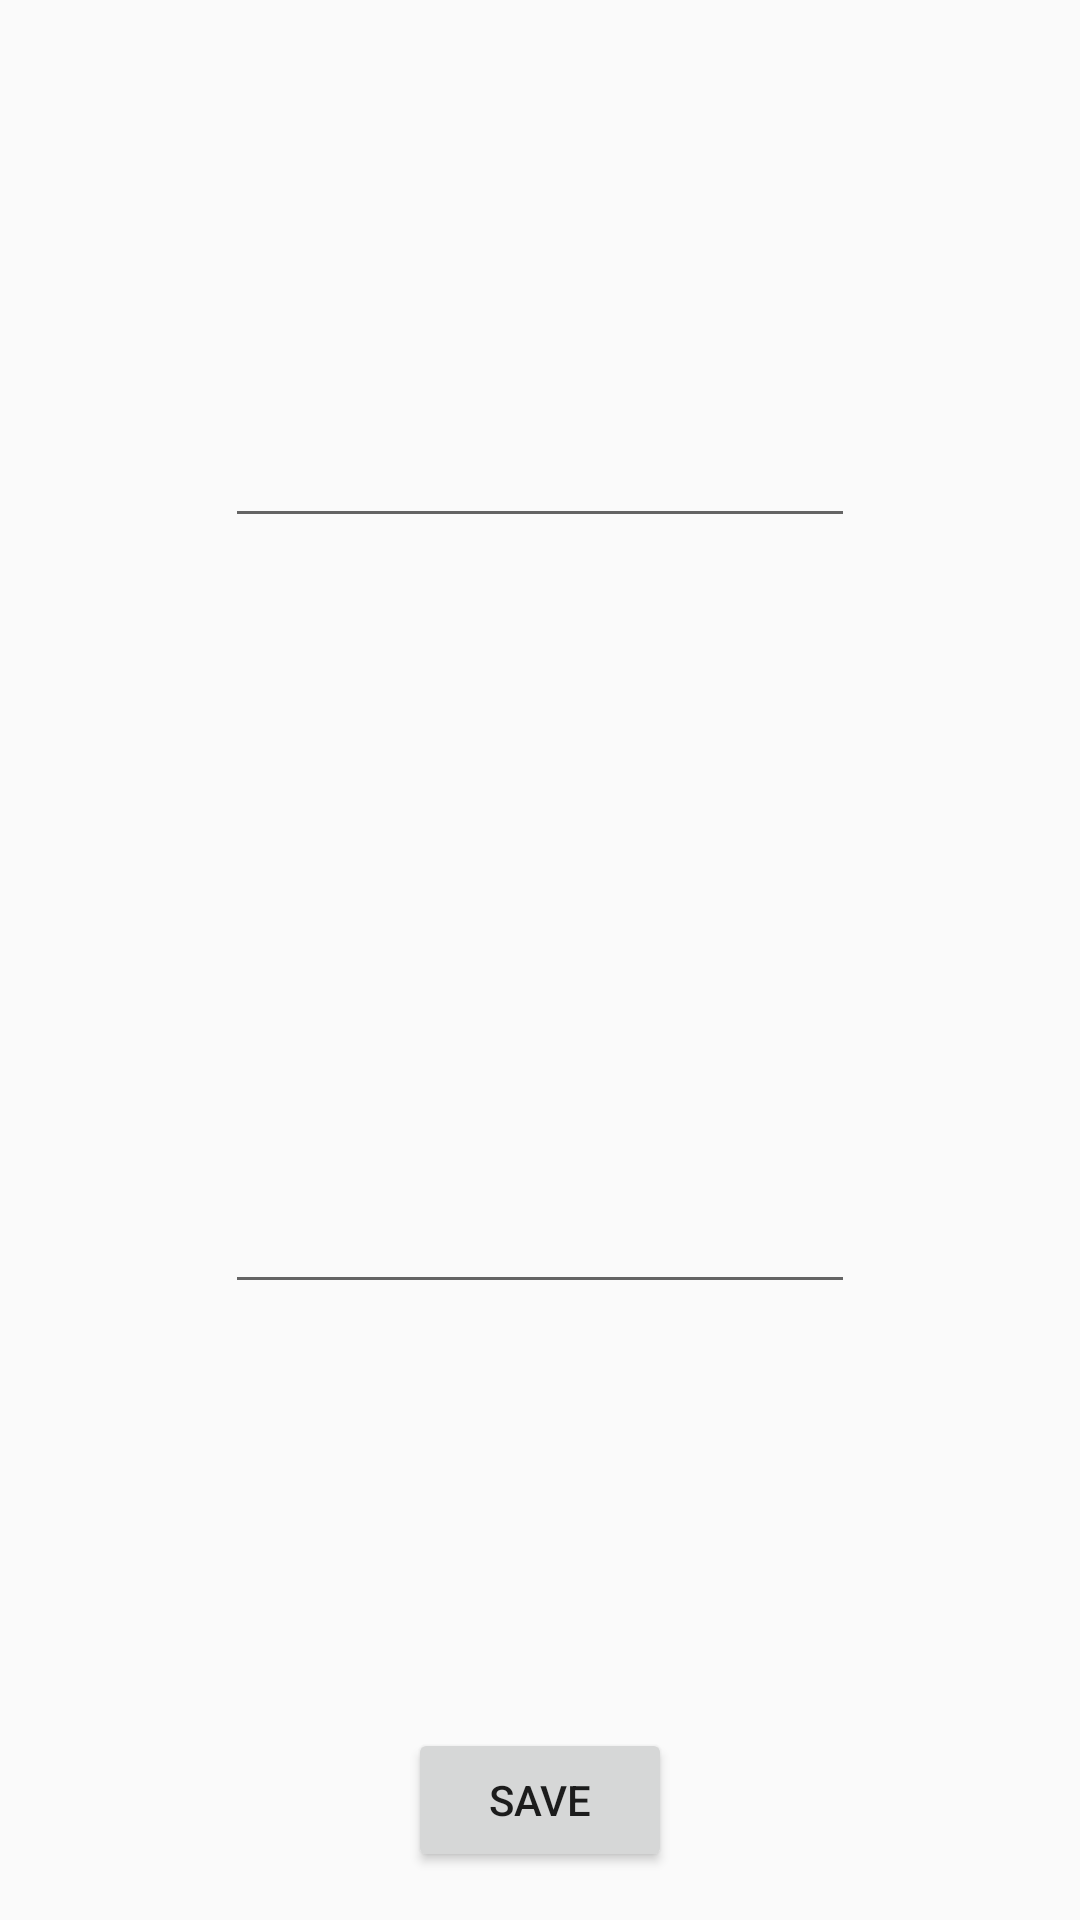

Android layout source for this screen:
<!-- AndroidManifest.xml: application theme AppTheme -->
<!-- res/layout/activity_edit_item.xml -->
<?xml version="1.0" encoding="utf-8"?>
<RelativeLayout xmlns:android="http://schemas.android.com/apk/res/android"
    xmlns:tools="http://schemas.android.com/tools"
    android:layout_width="match_parent"
    android:layout_height="match_parent"
    android:paddingBottom="@dimen/activity_vertical_margin"
    android:paddingLeft="@dimen/activity_horizontal_margin"
    android:paddingRight="@dimen/activity_horizontal_margin"
    android:paddingTop="@dimen/activity_vertical_margin"
    tools:context="com.example.example.todo.EditItemActivity">

    <EditText
        android:layout_width="wrap_content"
        android:layout_height="wrap_content"
        android:inputType="textMultiLine"
        android:ems="10"
        android:id="@+id/etDetailedText"
        android:layout_alignParentTop="true"
        android:layout_centerHorizontal="true"
        android:layout_marginTop="122dp" />

    <Button
        android:layout_width="wrap_content"
        android:layout_height="wrap_content"
        android:text="Save"
        android:onClick="onSaveItem"
        android:id="@+id/btSaveText"
        android:layout_alignParentBottom="true"
        android:layout_centerHorizontal="true" />


    <EditText
        android:id="@+id/etxt_fromdate"
        android:layout_width="0dp"
        android:layout_height="wrap_content"
        android:layout_weight=".5"
        android:hint="@string/from_date" />

    <EditText
        android:id="@+id/etxt_todate"
        android:layout_width="0dp"
        android:layout_height="wrap_content"
        android:layout_weight=".5"
        android:hint="@string/to_date" />

    <EditText
        android:layout_width="wrap_content"
        android:layout_height="wrap_content"
        android:inputType="textMultiLine"
        android:ems="10"
        android:id="@+id/etNoteText"
        android:layout_below="@+id/etxt_fromdate"
        android:layout_centerHorizontal="true" />

</RelativeLayout>
<!-- resources referenced by this layout -->
<resources>
  <dimen name="activity_horizontal_margin">16dp</dimen>
  <dimen name="activity_vertical_margin">16dp</dimen>
  <style name="AppTheme" parent="Theme.AppCompat.Light.NoActionBar">
          
          
          
      </style>
</resources>
